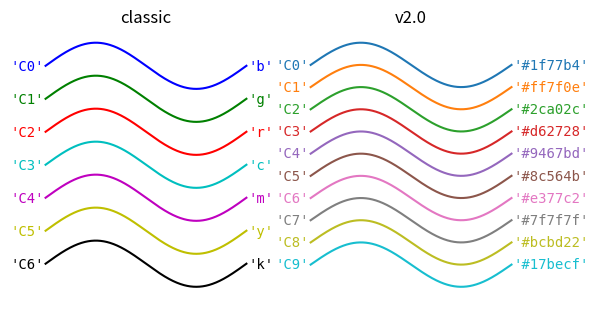

Python code for this plot:
import numpy as np
import matplotlib.pyplot as plt

th = np.linspace(0, 2*np.pi, 512)

fig, (ax1, ax2) = plt.subplots(1, 2, figsize=(6, 3))


def color_demo(ax, colors, title):
    ax.set_title(title)
    for j, c in enumerate(colors):
        v_offset = -(j / len(colors))
        ax.plot(th, .1*np.sin(th) + v_offset, color=c)
        ax.annotate("'C{}'".format(j), (0, v_offset),
                    xytext=(-1.5, 0),
                    ha='right',
                    va='center',
                    color=c,
                    textcoords='offset points',
                    family='monospace')

        ax.annotate("{!r}".format(c), (2*np.pi, v_offset),
                    xytext=(1.5, 0),
                    ha='left',
                    va='center',
                    color=c,
                    textcoords='offset points',
                    family='monospace')
    ax.axis('off')

old_colors = ['b', 'g', 'r', 'c', 'm', 'y', 'k']

new_colors = ['#1f77b4', '#ff7f0e', '#2ca02c', '#d62728',
              '#9467bd', '#8c564b', '#e377c2', '#7f7f7f',
              '#bcbd22', '#17becf']

color_demo(ax1, old_colors, 'classic')
color_demo(ax2, new_colors, 'v2.0')

fig.subplots_adjust(**{'bottom': 0.0, 'left': 0.059,
                       'right': 0.869, 'top': 0.895})